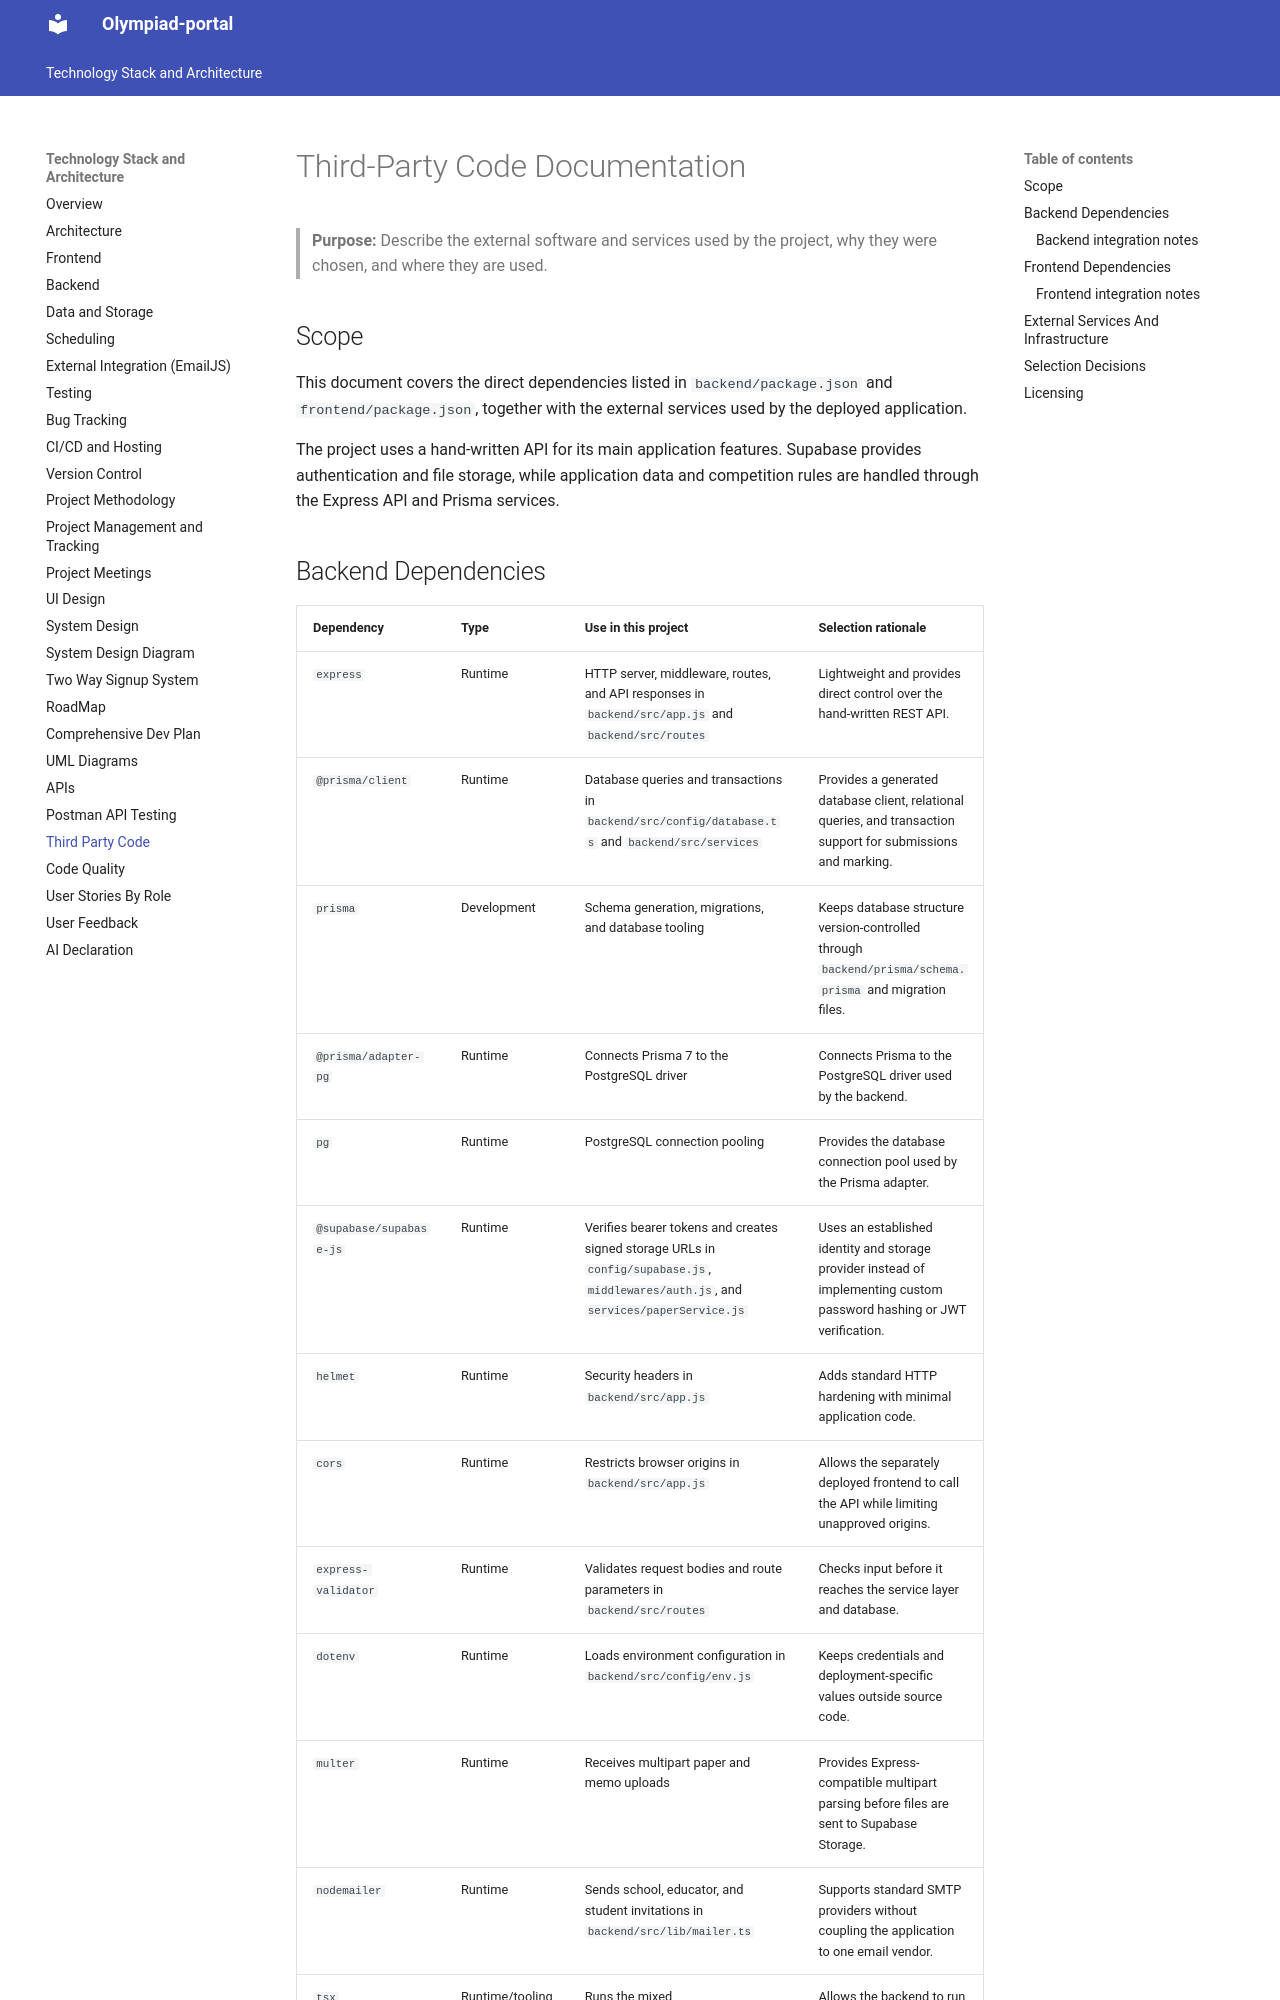

repository: 2846849/Olympiad-portal-documentation · page: third-party-code/index.html · generator: mkdocs

# Third-Party Code Documentation

> **Purpose:** Describe the external software and services used by the project, why they were chosen, and where they are used.

## Scope

This document covers the direct dependencies listed in `backend/package.json` and
`frontend/package.json`, together with the external services used by the
deployed application.

The project uses a hand-written API for its main application features. Supabase
provides authentication and file storage, while application data and competition
rules are handled through the Express API and Prisma services.
